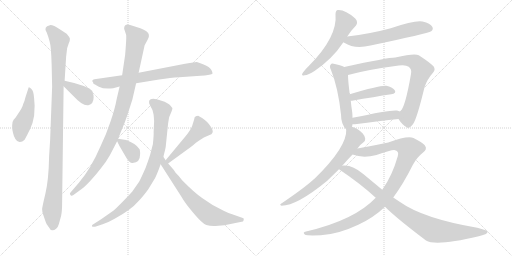
t = 0.00 s
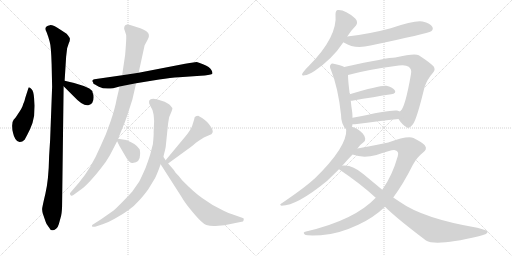
t = 2.85 s
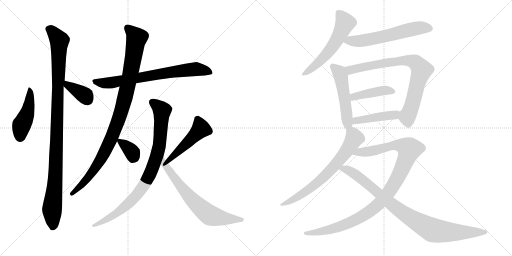
t = 5.70 s
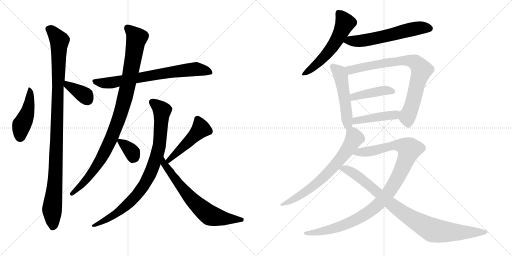
t = 8.56 s
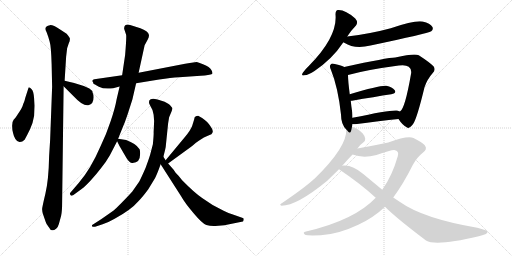
t = 11.41 s
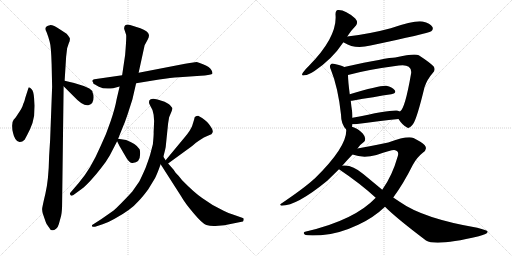
t = 14.26 s

The animated SVG that drew these frames (rendered in a browser with its animation timeline set to each time). Animation: 18 CSS @keyframes rules; one cycle of 14.26 s.

<svg version="1.1" viewBox="0 0 2048 1024" xmlns="http://www.w3.org/2000/svg">
  <g stroke="lightgray" stroke-dasharray="1,1" stroke-width="1" transform="scale(4, 4)">
    <line x1="0" y1="0" x2="256" y2="256"></line>
    <line x1="256" y1="0" x2="0" y2="256"></line>
    <line x1="128" y1="0" x2="128" y2="256"></line>
    <line x1="0" y1="128" x2="256" y2="128"></line>
    <line x1="256" y1="0" x2="512" y2="256"></line>
    <line x1="512" y1="0" x2="256" y2="256"></line>
    <line x1="384" y1="0" x2="384" y2="256"></line>
    <line x1="256" y1="128" x2="512" y2="128"></line>
  </g>
<g transform="scale(1, -1) translate(0, -850)">
   <style type="text/css">
    @keyframes keyframes0 {
      from {
       stroke: black;
       stroke-dashoffset: 452;
       stroke-width: 128;
       }
       60% {
       animation-timing-function: step-end;
       stroke: black;
       stroke-dashoffset: 0;
       stroke-width: 128;
       }
       to {
       stroke: black;
       stroke-width: 1024;
       }
       }
       #make-me-a-hanzi-animation-0 {
         animation: keyframes0 0.617839s both;
         animation-delay: 0.000000s;
         animation-timing-function: linear;
       }
    @keyframes keyframes1 {
      from {
       stroke: black;
       stroke-dashoffset: 1061;
       stroke-width: 128;
       }
       78% {
       animation-timing-function: step-end;
       stroke: black;
       stroke-dashoffset: 0;
       stroke-width: 128;
       }
       to {
       stroke: black;
       stroke-width: 1024;
       }
       }
       #make-me-a-hanzi-animation-1 {
         animation: keyframes1 1.113444s both;
         animation-delay: 0.617839s;
         animation-timing-function: linear;
       }
    @keyframes keyframes2 {
      from {
       stroke: black;
       stroke-dashoffset: 367;
       stroke-width: 128;
       }
       54% {
       animation-timing-function: step-end;
       stroke: black;
       stroke-dashoffset: 0;
       stroke-width: 128;
       }
       to {
       stroke: black;
       stroke-width: 1024;
       }
       }
       #make-me-a-hanzi-animation-2 {
         animation: keyframes2 0.548665s both;
         animation-delay: 1.731283s;
         animation-timing-function: linear;
       }
    @keyframes keyframes3 {
      from {
       stroke: black;
       stroke-dashoffset: 730;
       stroke-width: 128;
       }
       70% {
       animation-timing-function: step-end;
       stroke: black;
       stroke-dashoffset: 0;
       stroke-width: 128;
       }
       to {
       stroke: black;
       stroke-width: 1024;
       }
       }
       #make-me-a-hanzi-animation-3 {
         animation: keyframes3 0.844076s both;
         animation-delay: 2.279948s;
         animation-timing-function: linear;
       }
    @keyframes keyframes4 {
      from {
       stroke: black;
       stroke-dashoffset: 998;
       stroke-width: 128;
       }
       76% {
       animation-timing-function: step-end;
       stroke: black;
       stroke-dashoffset: 0;
       stroke-width: 128;
       }
       to {
       stroke: black;
       stroke-width: 1024;
       }
       }
       #make-me-a-hanzi-animation-4 {
         animation: keyframes4 1.062174s both;
         animation-delay: 3.124024s;
         animation-timing-function: linear;
       }
    @keyframes keyframes5 {
      from {
       stroke: black;
       stroke-dashoffset: 343;
       stroke-width: 128;
       }
       53% {
       animation-timing-function: step-end;
       stroke: black;
       stroke-dashoffset: 0;
       stroke-width: 128;
       }
       to {
       stroke: black;
       stroke-width: 1024;
       }
       }
       #make-me-a-hanzi-animation-5 {
         animation: keyframes5 0.529134s both;
         animation-delay: 4.186198s;
         animation-timing-function: linear;
       }
    @keyframes keyframes6 {
      from {
       stroke: black;
       stroke-dashoffset: 487;
       stroke-width: 128;
       }
       61% {
       animation-timing-function: step-end;
       stroke: black;
       stroke-dashoffset: 0;
       stroke-width: 128;
       }
       to {
       stroke: black;
       stroke-width: 1024;
       }
       }
       #make-me-a-hanzi-animation-6 {
         animation: keyframes6 0.646322s both;
         animation-delay: 4.715332s;
         animation-timing-function: linear;
       }
    @keyframes keyframes7 {
      from {
       stroke: black;
       stroke-dashoffset: 884;
       stroke-width: 128;
       }
       74% {
       animation-timing-function: step-end;
       stroke: black;
       stroke-dashoffset: 0;
       stroke-width: 128;
       }
       to {
       stroke: black;
       stroke-width: 1024;
       }
       }
       #make-me-a-hanzi-animation-7 {
         animation: keyframes7 0.969401s both;
         animation-delay: 5.361654s;
         animation-timing-function: linear;
       }
    @keyframes keyframes8 {
      from {
       stroke: black;
       stroke-dashoffset: 677;
       stroke-width: 128;
       }
       69% {
       animation-timing-function: step-end;
       stroke: black;
       stroke-dashoffset: 0;
       stroke-width: 128;
       }
       to {
       stroke: black;
       stroke-width: 1024;
       }
       }
       #make-me-a-hanzi-animation-8 {
         animation: keyframes8 0.800944s both;
         animation-delay: 6.331055s;
         animation-timing-function: linear;
       }
    @keyframes keyframes9 {
      from {
       stroke: black;
       stroke-dashoffset: 561;
       stroke-width: 128;
       }
       65% {
       animation-timing-function: step-end;
       stroke: black;
       stroke-dashoffset: 0;
       stroke-width: 128;
       }
       to {
       stroke: black;
       stroke-width: 1024;
       }
       }
       #make-me-a-hanzi-animation-9 {
         animation: keyframes9 0.706543s both;
         animation-delay: 7.131999s;
         animation-timing-function: linear;
       }
    @keyframes keyframes10 {
      from {
       stroke: black;
       stroke-dashoffset: 602;
       stroke-width: 128;
       }
       66% {
       animation-timing-function: step-end;
       stroke: black;
       stroke-dashoffset: 0;
       stroke-width: 128;
       }
       to {
       stroke: black;
       stroke-width: 1024;
       }
       }
       #make-me-a-hanzi-animation-10 {
         animation: keyframes10 0.739909s both;
         animation-delay: 7.838542s;
         animation-timing-function: linear;
       }
    @keyframes keyframes11 {
      from {
       stroke: black;
       stroke-dashoffset: 511;
       stroke-width: 128;
       }
       62% {
       animation-timing-function: step-end;
       stroke: black;
       stroke-dashoffset: 0;
       stroke-width: 128;
       }
       to {
       stroke: black;
       stroke-width: 1024;
       }
       }
       #make-me-a-hanzi-animation-11 {
         animation: keyframes11 0.665853s both;
         animation-delay: 8.578451s;
         animation-timing-function: linear;
       }
    @keyframes keyframes12 {
      from {
       stroke: black;
       stroke-dashoffset: 795;
       stroke-width: 128;
       }
       72% {
       animation-timing-function: step-end;
       stroke: black;
       stroke-dashoffset: 0;
       stroke-width: 128;
       }
       to {
       stroke: black;
       stroke-width: 1024;
       }
       }
       #make-me-a-hanzi-animation-12 {
         animation: keyframes12 0.896973s both;
         animation-delay: 9.244304s;
         animation-timing-function: linear;
       }
    @keyframes keyframes13 {
      from {
       stroke: black;
       stroke-dashoffset: 425;
       stroke-width: 128;
       }
       58% {
       animation-timing-function: step-end;
       stroke: black;
       stroke-dashoffset: 0;
       stroke-width: 128;
       }
       to {
       stroke: black;
       stroke-width: 1024;
       }
       }
       #make-me-a-hanzi-animation-13 {
         animation: keyframes13 0.595866s both;
         animation-delay: 10.141277s;
         animation-timing-function: linear;
       }
    @keyframes keyframes14 {
      from {
       stroke: black;
       stroke-dashoffset: 438;
       stroke-width: 128;
       }
       59% {
       animation-timing-function: step-end;
       stroke: black;
       stroke-dashoffset: 0;
       stroke-width: 128;
       }
       to {
       stroke: black;
       stroke-width: 1024;
       }
       }
       #make-me-a-hanzi-animation-14 {
         animation: keyframes14 0.606445s both;
         animation-delay: 10.737143s;
         animation-timing-function: linear;
       }
    @keyframes keyframes15 {
      from {
       stroke: black;
       stroke-dashoffset: 692;
       stroke-width: 128;
       }
       69% {
       animation-timing-function: step-end;
       stroke: black;
       stroke-dashoffset: 0;
       stroke-width: 128;
       }
       to {
       stroke: black;
       stroke-width: 1024;
       }
       }
       #make-me-a-hanzi-animation-15 {
         animation: keyframes15 0.813151s both;
         animation-delay: 11.343588s;
         animation-timing-function: linear;
       }
    @keyframes keyframes16 {
      from {
       stroke: black;
       stroke-dashoffset: 1054;
       stroke-width: 128;
       }
       77% {
       animation-timing-function: step-end;
       stroke: black;
       stroke-dashoffset: 0;
       stroke-width: 128;
       }
       to {
       stroke: black;
       stroke-width: 1024;
       }
       }
       #make-me-a-hanzi-animation-16 {
         animation: keyframes16 1.107747s both;
         animation-delay: 12.156739s;
         animation-timing-function: linear;
       }
    @keyframes keyframes17 {
      from {
       stroke: black;
       stroke-dashoffset: 915;
       stroke-width: 128;
       }
       75% {
       animation-timing-function: step-end;
       stroke: black;
       stroke-dashoffset: 0;
       stroke-width: 128;
       }
       to {
       stroke: black;
       stroke-width: 1024;
       }
       }
       #make-me-a-hanzi-animation-17 {
         animation: keyframes17 0.994629s both;
         animation-delay: 13.264486s;
         animation-timing-function: linear;
       }
</style>
<path d="M 138.5 427.5 L 136.5 456.5 Q 134.5 485.5 126.5 493.5 Q 118.5 501.5 114.5 500.5 L 101.5 460.5 Q 99.5 449.5 92.5 433.5 Q 89.5 419.5 70.5 392.5 L 62.5 380.5 Q 61.5 378.5 54.5 371.5 Q 48.5 364.5 48.5 347.5 Q 48.5 329.5 52.5 317.5 Q 54.5 306.5 61.5 294.5 Q 69.5 281.5 79.5 282.5 Q 89.5 282.5 98.5 291.5 Q 109.5 311.5 120.5 334.5 Q 131.5 356.5 136.5 387.5 L 138.5 427.5 Z" fill="lightgray"></path> 
<path d="M 248.5 41.5 L 254.5 505.5 L 258.5 527.5 L 264.5 623.5 L 268.5 657.5 L 275.5 678.5 Q 279.5 685.5 279.5 693.5 Q 281.5 698.5 266.5 715.5 L 240.5 732.5 Q 210.5 751.5 199.5 749.5 Q 172.5 744.5 186.5 721.5 Q 193.5 703.5 198.5 684.5 Q 204.5 665.5 206.5 593.5 L 208.5 503.5 L 200.5 290.5 L 196.5 226.5 Q 194.5 128.5 181.5 75.5 Q 168.5 21.5 168.5 13.5 Q 168.5 4.5 172.5 -7.5 L 182.5 -36.5 Q 184.5 -45.5 195.5 -58.5 Q 205.5 -80.5 224.5 -64.5 Q 231.5 -59.5 235.5 -45.5 L 244.5 -12.5 Q 248.5 4.5 248.5 41.5 Z" fill="lightgray"></path> 
<path d="M 254.5 505.5 L 294.5 465.5 Q 332.5 424.5 353.5 429.5 Q 374.5 434.5 374.5 461.5 Q 374.5 472.5 370.5 479.5 Q 370.5 488.5 357.5 496.5 Q 330.5 509.5 296.5 518.5 L 258.5 527.5 C 229.5 534.5 233.5 526.5 254.5 505.5 Z" fill="lightgray"></path> 
<path d="M 544.5 517.5 L 636.5 532.5 Q 683.5 539.5 716.5 541.5 L 802.5 547.5 Q 838.5 549.5 848.5 554.5 Q 852.5 557.5 845.5 570.5 Q 838.5 583.5 814.5 592.5 Q 791.5 601.5 786.5 602.5 Q 782.5 602.5 740.5 595.5 L 554.5 559.5 L 488.5 549.5 L 377.5 533.5 Q 370.5 531.5 369.5 528.5 Q 368.5 524.5 370.5 523.5 Q 372.5 521.5 372.5 520.5 Q 372.5 518.5 373.5 516.5 Q 375.5 514.5 395.5 503.5 Q 416.5 492.5 452.5 497.5 L 478.5 504.5 L 544.5 517.5 Z" fill="lightgray"></path> 
<path d="M 472.5 295.5 L 488.5 335.5 Q 499.5 359.5 510.5 393.5 L 529.5 452.5 L 544.5 517.5 L 554.5 559.5 L 578.5 669.5 L 590.5 691.5 Q 597.5 703.5 595.5 711.5 Q 594.5 718.5 585.5 725.5 Q 576.5 732.5 561.5 737.5 L 520.5 750.5 Q 496.5 756.5 496.5 735.5 L 504.5 711.5 Q 506.5 701.5 500.5 630.5 L 488.5 549.5 L 478.5 504.5 L 466.5 453.5 Q 460.5 418.5 442.5 365.5 Q 424.5 311.5 403.5 268.5 Q 362.5 173.5 315.5 119.5 L 279.5 77.5 Q 279.5 72.5 283.5 68.5 Q 287.5 64.5 300.5 75.5 L 326.5 94.5 Q 341.5 105.5 363.5 129.5 Q 385.5 153.5 404.5 178.5 Q 425.5 204.5 439.5 229.5 L 468.5 285.5 L 472.5 295.5 Z" fill="lightgray"></path> 
<path d="M 560.5 234.5 Q 560.5 251.5 557.5 254.5 Q 543.5 276.5 504.5 290.5 L 472.5 295.5 C 462.5 297.5 462.5 297.5 468.5 285.5 L 478.5 265.5 L 506.5 217.5 Q 519.5 196.5 530.5 198.5 Q 560.5 199.5 560.5 234.5 Z" fill="lightgray"></path> 
<path d="M 672.5 196.5 L 764.5 263.5 Q 771.5 268.5 782.5 278.5 Q 794.5 287.5 815.5 300.5 L 840.5 311.5 Q 846.5 312.5 848.5 317.5 Q 856.5 326.5 840.5 347.5 Q 832.5 361.5 808.5 378.5 L 792.5 387.5 Q 781.5 387.5 777.5 379.5 L 777.5 375.5 L 768.5 346.5 Q 761.5 328.5 740.5 303.5 L 662.5 209.5 C 643.5 186.5 648.5 178.5 672.5 196.5 Z" fill="lightgray"></path> 
<path d="M 689.5 416.5 Q 691.5 417.5 684.5 424.5 Q 679.5 432.5 674.5 434.5 L 658.5 443.5 Q 624.5 455.5 612.5 455.5 Q 600.5 455.5 596.5 447.5 L 596.5 442.5 Q 594.5 439.5 600.5 428.5 Q 611.5 412.5 614.5 391.5 L 616.5 366.5 L 614.5 321.5 Q 615.5 312.5 611.5 273.5 L 600.5 231.5 Q 598.5 223.5 582.5 179.5 Q 566.5 142.5 556.5 123.5 L 528.5 83.5 Q 476.5 27.5 454.5 8.5 L 404.5 -26.5 L 368.5 -49.5 Q 366.5 -55.5 370.5 -56.5 Q 376.5 -58.5 386.5 -54.5 L 410.5 -46.5 Q 436.5 -37.5 458.5 -24.5 Q 524.5 11.5 552.5 44.5 Q 569.5 61.5 592.5 92.5 L 620.5 138.5 Q 629.5 156.5 642.5 193.5 L 653.5 223.5 L 660.5 251.5 Q 663.5 263.5 664.5 279.5 L 672.5 357.5 L 676.5 381.5 L 686.5 405.5 Q 689.5 414.5 689.5 416.5 Z" fill="lightgray"></path> 
<path d="M 642.5 193.5 L 724.5 65.5 Q 739.5 38.5 774.5 -2.5 Q 809.5 -44.5 825.5 -49.5 Q 841.5 -54.5 861.5 -53.5 L 897.5 -50.5 L 966.5 -36.5 Q 973.5 -36.5 974.5 -30.5 Q 975.5 -24.5 974.5 -23.5 Q 974.5 -22.5 968.5 -20.5 L 934.5 -8.5 Q 915.5 -3.5 894.5 7.5 L 850.5 30.5 L 808.5 58.5 Q 775.5 81.5 728.5 129.5 L 720.5 139.5 Q 716.5 145.5 702.5 159.5 L 694.5 171.5 L 672.5 196.5 L 662.5 209.5 L 653.5 223.5 C 637.5 248.5 626.5 218.5 642.5 193.5 Z" fill="lightgray"></path> 
<path d="M 1389.0 704.0 Q 1405.0 729.0 1424.0 748.0 Q 1434.0 761.0 1421.0 776.0 Q 1381.0 812.0 1352.0 810.0 Q 1342.0 809.0 1342.0 793.0 Q 1351.0 703.0 1236.0 587.0 Q 1220.0 572.0 1212.0 560.0 Q 1202.0 545.0 1218.0 549.0 Q 1234.0 550.0 1258.0 566.0 Q 1330.0 615.0 1372.0 679.0 Q 1372.0 680.0 1373.0 681.0 L 1389.0 704.0 Z" fill="lightgray"></path> 
<path d="M 1373.0 681.0 Q 1374.0 681.0 1377.0 679.0 Q 1419.0 652.0 1482.0 668.0 Q 1711.0 716.0 1725.0 725.0 Q 1735.0 734.0 1729.0 743.0 Q 1722.0 756.0 1690.0 764.0 Q 1660.0 770.0 1563.0 737.0 Q 1482.0 715.0 1389.0 704.0 C 1359.0 700.0 1347.0 696.0 1373.0 681.0 Z" fill="lightgray"></path> 
<path d="M 1408.0 343.0 Q 1409.0 347.0 1410.0 353.0 L 1410.0 379.0 Q 1410.0 389.0 1409.0 400.0 Q 1405.0 425.0 1403.0 447.0 L 1399.0 473.0 Q 1392.0 528.0 1392.0 550.0 C 1391.0 575.0 1391.0 575.0 1377.0 582.0 Q 1367.0 588.0 1339.0 594.0 Q 1326.0 598.0 1323.0 592.0 Q 1316.0 586.0 1324.0 570.0 Q 1352.0 501.0 1364.0 392.0 Q 1364.0 353.0 1385.0 332.0 C 1402.0 313.0 1402.0 314.0 1408.0 343.0 Z" fill="lightgray"></path> 
<path d="M 1594.0 374.0 Q 1610.0 349.0 1627.0 341.0 Q 1637.0 332.0 1653.0 355.0 Q 1668.0 377.0 1698.0 501.0 Q 1708.0 532.0 1731.0 558.0 Q 1744.0 571.0 1734.0 585.0 Q 1718.0 601.0 1675.0 629.0 Q 1659.0 638.0 1581.0 620.0 Q 1551.0 620.0 1377.0 582.0 C 1348.0 576.0 1363.0 542.0 1392.0 550.0 Q 1467.0 571.0 1595.0 588.0 Q 1623.0 592.0 1635.0 583.0 Q 1648.0 573.0 1644.0 554.0 Q 1620.0 415.0 1600.0 404.0 C 1586.0 385.0 1586.0 385.0 1594.0 374.0 Z" fill="lightgray"></path> 
<path d="M 1403.0 447.0 L 1408.0 447.0 Q 1499.0 463.0 1565.0 473.0 Q 1587.0 477.0 1579.0 489.0 Q 1569.0 502.0 1545.0 507.0 Q 1521.0 510.0 1399.0 473.0 C 1370.0 464.0 1373.0 446.0 1403.0 447.0 Z" fill="lightgray"></path> 
<path d="M 1410.0 353.0 L 1420.0 353.0 Q 1520.0 366.0 1594.0 374.0 C 1624.0 377.0 1628.0 392.0 1600.0 404.0 Q 1594.0 407.0 1588.0 408.0 Q 1566.0 412.0 1410.0 379.0 C 1381.0 373.0 1380.0 353.0 1410.0 353.0 Z" fill="lightgray"></path> 
<path d="M 1430.0 256.0 Q 1439.0 271.0 1454.0 281.0 Q 1461.0 285.0 1461.0 295.0 Q 1461.0 304.0 1451.0 316.0 Q 1429.0 338.0 1408.0 343.0 C 1386.0 351.0 1386.0 351.0 1385.0 332.0 Q 1389.0 263.0 1259.0 136.0 Q 1256.0 135.0 1254.0 132.0 Q 1217.0 98.0 1124.0 35.0 Q 1117.0 31.0 1126.0 27.0 Q 1187.0 27.0 1309.0 127.0 L 1356.0 173.0 L 1369.0 187.0 Q 1387.0 208.0 1410.0 232.0 L 1430.0 256.0 Z" fill="lightgray"></path> 
<path d="M 1573.0 60.0 Q 1613.0 114.0 1651.0 190.0 Q 1667.0 220.0 1690.0 238.0 Q 1712.0 253.0 1699.0 269.0 Q 1686.0 282.0 1654.0 298.0 Q 1629.0 308.0 1553.0 280.0 Q 1466.0 262.0 1430.0 256.0 C 1400.0 251.0 1381.0 240.0 1410.0 232.0 Q 1452.0 216.0 1506.0 230.0 Q 1567.0 251.0 1577.0 250.0 Q 1598.0 247.0 1591.0 225.0 Q 1569.0 147.0 1529.0 91.0 L 1503.0 59.0 Q 1418.0 -31.0 1224.0 -76.0 Q 1208.0 -79.0 1220.0 -89.0 Q 1227.0 -93.0 1283.0 -91.0 Q 1353.0 -87.0 1433.0 -49.0 Q 1494.0 -21.0 1540.0 23.0 L 1573.0 60.0 Z" fill="lightgray"></path> 
<path d="M 1540.0 23.0 Q 1586.0 -23.0 1704.0 -112.0 Q 1744.0 -136.0 1915.0 -95.0 Q 1955.0 -86.0 1950.0 -75.0 Q 1949.0 -71.0 1909.0 -61.0 Q 1693.0 -24.0 1600.0 42.0 L 1573.0 60.0 L 1529.0 91.0 L 1453.0 154.0 Q 1410.0 191.0 1374.0 188.0 Q 1371.0 188.0 1369.0 187.0 C 1339.0 186.0 1337.0 186.0 1356.0 173.0 Q 1441.0 116.0 1503.0 59.0 L 1540.0 23.0 Z" fill="lightgray"></path> 
      <clipPath id="make-me-a-hanzi-clip-0">
      <path d="M 138.5 427.5 L 136.5 456.5 Q 134.5 485.5 126.5 493.5 Q 118.5 501.5 114.5 500.5 L 101.5 460.5 Q 99.5 449.5 92.5 433.5 Q 89.5 419.5 70.5 392.5 L 62.5 380.5 Q 61.5 378.5 54.5 371.5 Q 48.5 364.5 48.5 347.5 Q 48.5 329.5 52.5 317.5 Q 54.5 306.5 61.5 294.5 Q 69.5 281.5 79.5 282.5 Q 89.5 282.5 98.5 291.5 Q 109.5 311.5 120.5 334.5 Q 131.5 356.5 136.5 387.5 L 138.5 427.5 Z" fill="lightgray"></path>
      </clipPath>
      <path clip-path="url(#make-me-a-hanzi-clip-0)" d="M 117.5 492.5 L 118.5 447.5 L 111.5 408.5 L 83.5 341.5 L 79.5 302.5 " fill="none" id="make-me-a-hanzi-animation-0" stroke-dasharray="324 648" stroke-linecap="round"></path>

      <clipPath id="make-me-a-hanzi-clip-1">
      <path d="M 248.5 41.5 L 254.5 505.5 L 258.5 527.5 L 264.5 623.5 L 268.5 657.5 L 275.5 678.5 Q 279.5 685.5 279.5 693.5 Q 281.5 698.5 266.5 715.5 L 240.5 732.5 Q 210.5 751.5 199.5 749.5 Q 172.5 744.5 186.5 721.5 Q 193.5 703.5 198.5 684.5 Q 204.5 665.5 206.5 593.5 L 208.5 503.5 L 200.5 290.5 L 196.5 226.5 Q 194.5 128.5 181.5 75.5 Q 168.5 21.5 168.5 13.5 Q 168.5 4.5 172.5 -7.5 L 182.5 -36.5 Q 184.5 -45.5 195.5 -58.5 Q 205.5 -80.5 224.5 -64.5 Q 231.5 -59.5 235.5 -45.5 L 244.5 -12.5 Q 248.5 4.5 248.5 41.5 Z" fill="lightgray"></path>
      </clipPath>
      <path clip-path="url(#make-me-a-hanzi-clip-1)" d="M 197.5 733.5 L 218.5 715.5 L 237.5 685.5 L 222.5 157.5 L 208.5 18.5 L 211.5 -55.5 " fill="none" id="make-me-a-hanzi-animation-1" stroke-dasharray="933 1866" stroke-linecap="round"></path>

      <clipPath id="make-me-a-hanzi-clip-2">
      <path d="M 254.5 505.5 L 294.5 465.5 Q 332.5 424.5 353.5 429.5 Q 374.5 434.5 374.5 461.5 Q 374.5 472.5 370.5 479.5 Q 370.5 488.5 357.5 496.5 Q 330.5 509.5 296.5 518.5 L 258.5 527.5 C 229.5 534.5 233.5 526.5 254.5 505.5 Z" fill="lightgray"></path>
      </clipPath>
      <path clip-path="url(#make-me-a-hanzi-clip-2)" d="M 263.5 520.5 L 269.5 509.5 L 338.5 468.5 L 348.5 453.5 " fill="none" id="make-me-a-hanzi-animation-2" stroke-dasharray="239 478" stroke-linecap="round"></path>

      <clipPath id="make-me-a-hanzi-clip-3">
      <path d="M 544.5 517.5 L 636.5 532.5 Q 683.5 539.5 716.5 541.5 L 802.5 547.5 Q 838.5 549.5 848.5 554.5 Q 852.5 557.5 845.5 570.5 Q 838.5 583.5 814.5 592.5 Q 791.5 601.5 786.5 602.5 Q 782.5 602.5 740.5 595.5 L 554.5 559.5 L 488.5 549.5 L 377.5 533.5 Q 370.5 531.5 369.5 528.5 Q 368.5 524.5 370.5 523.5 Q 372.5 521.5 372.5 520.5 Q 372.5 518.5 373.5 516.5 Q 375.5 514.5 395.5 503.5 Q 416.5 492.5 452.5 497.5 L 478.5 504.5 L 544.5 517.5 Z" fill="lightgray"></path>
      </clipPath>
      <path clip-path="url(#make-me-a-hanzi-clip-3)" d="M 375.5 527.5 L 394.5 519.5 L 453.5 520.5 L 690.5 563.5 L 784.5 574.5 L 841.5 558.5 " fill="none" id="make-me-a-hanzi-animation-3" stroke-dasharray="602 1204" stroke-linecap="round"></path>

      <clipPath id="make-me-a-hanzi-clip-4">
      <path d="M 472.5 295.5 L 488.5 335.5 Q 499.5 359.5 510.5 393.5 L 529.5 452.5 L 544.5 517.5 L 554.5 559.5 L 578.5 669.5 L 590.5 691.5 Q 597.5 703.5 595.5 711.5 Q 594.5 718.5 585.5 725.5 Q 576.5 732.5 561.5 737.5 L 520.5 750.5 Q 496.5 756.5 496.5 735.5 L 504.5 711.5 Q 506.5 701.5 500.5 630.5 L 488.5 549.5 L 478.5 504.5 L 466.5 453.5 Q 460.5 418.5 442.5 365.5 Q 424.5 311.5 403.5 268.5 Q 362.5 173.5 315.5 119.5 L 279.5 77.5 Q 279.5 72.5 283.5 68.5 Q 287.5 64.5 300.5 75.5 L 326.5 94.5 Q 341.5 105.5 363.5 129.5 Q 385.5 153.5 404.5 178.5 Q 425.5 204.5 439.5 229.5 L 468.5 285.5 L 472.5 295.5 Z" fill="lightgray"></path>
      </clipPath>
      <path clip-path="url(#make-me-a-hanzi-clip-4)" d="M 512.5 737.5 L 546.5 698.5 L 513.5 517.5 L 476.5 378.5 L 435.5 276.5 L 393.5 197.5 L 347.5 133.5 L 286.5 75.5 " fill="none" id="make-me-a-hanzi-animation-4" stroke-dasharray="870 1740" stroke-linecap="round"></path>

      <clipPath id="make-me-a-hanzi-clip-5">
      <path d="M 560.5 234.5 Q 560.5 251.5 557.5 254.5 Q 543.5 276.5 504.5 290.5 L 472.5 295.5 C 462.5 297.5 462.5 297.5 468.5 285.5 L 478.5 265.5 L 506.5 217.5 Q 519.5 196.5 530.5 198.5 Q 560.5 199.5 560.5 234.5 Z" fill="lightgray"></path>
      </clipPath>
      <path clip-path="url(#make-me-a-hanzi-clip-5)" d="M 476.5 287.5 L 526.5 244.5 L 532.5 224.5 " fill="none" id="make-me-a-hanzi-animation-5" stroke-dasharray="215 430" stroke-linecap="round"></path>

      <clipPath id="make-me-a-hanzi-clip-6">
      <path d="M 672.5 196.5 L 764.5 263.5 Q 771.5 268.5 782.5 278.5 Q 794.5 287.5 815.5 300.5 L 840.5 311.5 Q 846.5 312.5 848.5 317.5 Q 856.5 326.5 840.5 347.5 Q 832.5 361.5 808.5 378.5 L 792.5 387.5 Q 781.5 387.5 777.5 379.5 L 777.5 375.5 L 768.5 346.5 Q 761.5 328.5 740.5 303.5 L 662.5 209.5 C 643.5 186.5 648.5 178.5 672.5 196.5 Z" fill="lightgray"></path>
      </clipPath>
      <path clip-path="url(#make-me-a-hanzi-clip-6)" d="M 785.5 377.5 L 803.5 335.5 L 674.5 210.5 L 675.5 204.5 " fill="none" id="make-me-a-hanzi-animation-6" stroke-dasharray="359 718" stroke-linecap="round"></path>

      <clipPath id="make-me-a-hanzi-clip-7">
      <path d="M 689.5 416.5 Q 691.5 417.5 684.5 424.5 Q 679.5 432.5 674.5 434.5 L 658.5 443.5 Q 624.5 455.5 612.5 455.5 Q 600.5 455.5 596.5 447.5 L 596.5 442.5 Q 594.5 439.5 600.5 428.5 Q 611.5 412.5 614.5 391.5 L 616.5 366.5 L 614.5 321.5 Q 615.5 312.5 611.5 273.5 L 600.5 231.5 Q 598.5 223.5 582.5 179.5 Q 566.5 142.5 556.5 123.5 L 528.5 83.5 Q 476.5 27.5 454.5 8.5 L 404.5 -26.5 L 368.5 -49.5 Q 366.5 -55.5 370.5 -56.5 Q 376.5 -58.5 386.5 -54.5 L 410.5 -46.5 Q 436.5 -37.5 458.5 -24.5 Q 524.5 11.5 552.5 44.5 Q 569.5 61.5 592.5 92.5 L 620.5 138.5 Q 629.5 156.5 642.5 193.5 L 653.5 223.5 L 660.5 251.5 Q 663.5 263.5 664.5 279.5 L 672.5 357.5 L 676.5 381.5 L 686.5 405.5 Q 689.5 414.5 689.5 416.5 Z" fill="lightgray"></path>
      </clipPath>
      <path clip-path="url(#make-me-a-hanzi-clip-7)" d="M 605.5 445.5 L 639.5 419.5 L 647.5 400.5 L 638.5 274.5 L 604.5 164.5 L 568.5 98.5 L 517.5 39.5 L 435.5 -22.5 L 374.5 -51.5 " fill="none" id="make-me-a-hanzi-animation-7" stroke-dasharray="756 1512" stroke-linecap="round"></path>

      <clipPath id="make-me-a-hanzi-clip-8">
      <path d="M 642.5 193.5 L 724.5 65.5 Q 739.5 38.5 774.5 -2.5 Q 809.5 -44.5 825.5 -49.5 Q 841.5 -54.5 861.5 -53.5 L 897.5 -50.5 L 966.5 -36.5 Q 973.5 -36.5 974.5 -30.5 Q 975.5 -24.5 974.5 -23.5 Q 974.5 -22.5 968.5 -20.5 L 934.5 -8.5 Q 915.5 -3.5 894.5 7.5 L 850.5 30.5 L 808.5 58.5 Q 775.5 81.5 728.5 129.5 L 720.5 139.5 Q 716.5 145.5 702.5 159.5 L 694.5 171.5 L 672.5 196.5 L 662.5 209.5 L 653.5 223.5 C 637.5 248.5 626.5 218.5 642.5 193.5 Z" fill="lightgray"></path>
      </clipPath>
      <path clip-path="url(#make-me-a-hanzi-clip-8)" d="M 655.5 209.5 L 659.5 191.5 L 739.5 84.5 L 831.5 -5.5 L 899.5 -24.5 L 969.5 -26.5 " fill="none" id="make-me-a-hanzi-animation-8" stroke-dasharray="549 1098" stroke-linecap="round"></path>

      <clipPath id="make-me-a-hanzi-clip-9">
      <path d="M 1389.0 704.0 Q 1405.0 729.0 1424.0 748.0 Q 1434.0 761.0 1421.0 776.0 Q 1381.0 812.0 1352.0 810.0 Q 1342.0 809.0 1342.0 793.0 Q 1351.0 703.0 1236.0 587.0 Q 1220.0 572.0 1212.0 560.0 Q 1202.0 545.0 1218.0 549.0 Q 1234.0 550.0 1258.0 566.0 Q 1330.0 615.0 1372.0 679.0 Q 1372.0 680.0 1373.0 681.0 L 1389.0 704.0 Z" fill="lightgray"></path>
      </clipPath>
      <path clip-path="url(#make-me-a-hanzi-clip-9)" d="M 1355.0 797.0 L 1380.0 757.0 L 1340.0 677.0 L 1278.0 603.0 L 1222.0 558.0 " fill="none" id="make-me-a-hanzi-animation-9" stroke-dasharray="433 866" stroke-linecap="round"></path>

      <clipPath id="make-me-a-hanzi-clip-10">
      <path d="M 1373.0 681.0 Q 1374.0 681.0 1377.0 679.0 Q 1419.0 652.0 1482.0 668.0 Q 1711.0 716.0 1725.0 725.0 Q 1735.0 734.0 1729.0 743.0 Q 1722.0 756.0 1690.0 764.0 Q 1660.0 770.0 1563.0 737.0 Q 1482.0 715.0 1389.0 704.0 C 1359.0 700.0 1347.0 696.0 1373.0 681.0 Z" fill="lightgray"></path>
      </clipPath>
      <path clip-path="url(#make-me-a-hanzi-clip-10)" d="M 1378.0 686.0 L 1453.0 687.0 L 1678.0 739.0 L 1718.0 736.0 " fill="none" id="make-me-a-hanzi-animation-10" stroke-dasharray="474 948" stroke-linecap="round"></path>

      <clipPath id="make-me-a-hanzi-clip-11">
      <path d="M 1408.0 343.0 Q 1409.0 347.0 1410.0 353.0 L 1410.0 379.0 Q 1410.0 389.0 1409.0 400.0 Q 1405.0 425.0 1403.0 447.0 L 1399.0 473.0 Q 1392.0 528.0 1392.0 550.0 C 1391.0 575.0 1391.0 575.0 1377.0 582.0 Q 1367.0 588.0 1339.0 594.0 Q 1326.0 598.0 1323.0 592.0 Q 1316.0 586.0 1324.0 570.0 Q 1352.0 501.0 1364.0 392.0 Q 1364.0 353.0 1385.0 332.0 C 1402.0 313.0 1402.0 314.0 1408.0 343.0 Z" fill="lightgray"></path>
      </clipPath>
      <path clip-path="url(#make-me-a-hanzi-clip-11)" d="M 1332.0 584.0 L 1356.0 561.0 L 1364.0 544.0 L 1387.0 393.0 L 1387.0 343.0 " fill="none" id="make-me-a-hanzi-animation-11" stroke-dasharray="383 766" stroke-linecap="round"></path>

      <clipPath id="make-me-a-hanzi-clip-12">
      <path d="M 1594.0 374.0 Q 1610.0 349.0 1627.0 341.0 Q 1637.0 332.0 1653.0 355.0 Q 1668.0 377.0 1698.0 501.0 Q 1708.0 532.0 1731.0 558.0 Q 1744.0 571.0 1734.0 585.0 Q 1718.0 601.0 1675.0 629.0 Q 1659.0 638.0 1581.0 620.0 Q 1551.0 620.0 1377.0 582.0 C 1348.0 576.0 1363.0 542.0 1392.0 550.0 Q 1467.0 571.0 1595.0 588.0 Q 1623.0 592.0 1635.0 583.0 Q 1648.0 573.0 1644.0 554.0 Q 1620.0 415.0 1600.0 404.0 C 1586.0 385.0 1586.0 385.0 1594.0 374.0 Z" fill="lightgray"></path>
      </clipPath>
      <path clip-path="url(#make-me-a-hanzi-clip-12)" d="M 1391.0 582.0 L 1406.0 570.0 L 1596.0 608.0 L 1640.0 607.0 L 1662.0 600.0 L 1686.0 570.0 L 1650.0 435.0 L 1629.0 382.0 L 1634.0 359.0 " fill="none" id="make-me-a-hanzi-animation-12" stroke-dasharray="667 1334" stroke-linecap="round"></path>

      <clipPath id="make-me-a-hanzi-clip-13">
      <path d="M 1403.0 447.0 L 1408.0 447.0 Q 1499.0 463.0 1565.0 473.0 Q 1587.0 477.0 1579.0 489.0 Q 1569.0 502.0 1545.0 507.0 Q 1521.0 510.0 1399.0 473.0 C 1370.0 464.0 1373.0 446.0 1403.0 447.0 Z" fill="lightgray"></path>
      </clipPath>
      <path clip-path="url(#make-me-a-hanzi-clip-13)" d="M 1406.0 454.0 L 1437.0 470.0 L 1507.0 484.0 L 1548.0 489.0 L 1569.0 483.0 " fill="none" id="make-me-a-hanzi-animation-13" stroke-dasharray="297 594" stroke-linecap="round"></path>

      <clipPath id="make-me-a-hanzi-clip-14">
      <path d="M 1410.0 353.0 L 1420.0 353.0 Q 1520.0 366.0 1594.0 374.0 C 1624.0 377.0 1628.0 392.0 1600.0 404.0 Q 1594.0 407.0 1588.0 408.0 Q 1566.0 412.0 1410.0 379.0 C 1381.0 373.0 1380.0 353.0 1410.0 353.0 Z" fill="lightgray"></path>
      </clipPath>
      <path clip-path="url(#make-me-a-hanzi-clip-14)" d="M 1415.0 360.0 L 1449.0 374.0 L 1579.0 390.0 L 1591.0 398.0 " fill="none" id="make-me-a-hanzi-animation-14" stroke-dasharray="310 620" stroke-linecap="round"></path>

      <clipPath id="make-me-a-hanzi-clip-15">
      <path d="M 1430.0 256.0 Q 1439.0 271.0 1454.0 281.0 Q 1461.0 285.0 1461.0 295.0 Q 1461.0 304.0 1451.0 316.0 Q 1429.0 338.0 1408.0 343.0 C 1386.0 351.0 1386.0 351.0 1385.0 332.0 Q 1389.0 263.0 1259.0 136.0 Q 1256.0 135.0 1254.0 132.0 Q 1217.0 98.0 1124.0 35.0 Q 1117.0 31.0 1126.0 27.0 Q 1187.0 27.0 1309.0 127.0 L 1356.0 173.0 L 1369.0 187.0 Q 1387.0 208.0 1410.0 232.0 L 1430.0 256.0 Z" fill="lightgray"></path>
      </clipPath>
      <path clip-path="url(#make-me-a-hanzi-clip-15)" d="M 1394.0 327.0 L 1411.0 313.0 L 1416.0 294.0 L 1385.0 244.0 L 1336.0 184.0 L 1289.0 135.0 L 1242.0 97.0 L 1178.0 54.0 L 1130.0 32.0 " fill="none" id="make-me-a-hanzi-animation-15" stroke-dasharray="564 1128" stroke-linecap="round"></path>

      <clipPath id="make-me-a-hanzi-clip-16">
      <path d="M 1573.0 60.0 Q 1613.0 114.0 1651.0 190.0 Q 1667.0 220.0 1690.0 238.0 Q 1712.0 253.0 1699.0 269.0 Q 1686.0 282.0 1654.0 298.0 Q 1629.0 308.0 1553.0 280.0 Q 1466.0 262.0 1430.0 256.0 C 1400.0 251.0 1381.0 240.0 1410.0 232.0 Q 1452.0 216.0 1506.0 230.0 Q 1567.0 251.0 1577.0 250.0 Q 1598.0 247.0 1591.0 225.0 Q 1569.0 147.0 1529.0 91.0 L 1503.0 59.0 Q 1418.0 -31.0 1224.0 -76.0 Q 1208.0 -79.0 1220.0 -89.0 Q 1227.0 -93.0 1283.0 -91.0 Q 1353.0 -87.0 1433.0 -49.0 Q 1494.0 -21.0 1540.0 23.0 L 1573.0 60.0 Z" fill="lightgray"></path>
      </clipPath>
      <path clip-path="url(#make-me-a-hanzi-clip-16)" d="M 1418.0 236.0 L 1494.0 247.0 L 1569.0 269.0 L 1607.0 267.0 L 1637.0 253.0 L 1612.0 182.0 L 1578.0 115.0 L 1541.0 63.0 L 1496.0 18.0 L 1430.0 -26.0 L 1372.0 -52.0 L 1270.0 -81.0 L 1225.0 -83.0 " fill="none" id="make-me-a-hanzi-animation-16" stroke-dasharray="926 1852" stroke-linecap="round"></path>

      <clipPath id="make-me-a-hanzi-clip-17">
      <path d="M 1540.0 23.0 Q 1586.0 -23.0 1704.0 -112.0 Q 1744.0 -136.0 1915.0 -95.0 Q 1955.0 -86.0 1950.0 -75.0 Q 1949.0 -71.0 1909.0 -61.0 Q 1693.0 -24.0 1600.0 42.0 L 1573.0 60.0 L 1529.0 91.0 L 1453.0 154.0 Q 1410.0 191.0 1374.0 188.0 Q 1371.0 188.0 1369.0 187.0 C 1339.0 186.0 1337.0 186.0 1356.0 173.0 Q 1441.0 116.0 1503.0 59.0 L 1540.0 23.0 Z" fill="lightgray"></path>
      </clipPath>
      <path clip-path="url(#make-me-a-hanzi-clip-17)" d="M 1365.0 171.0 L 1380.0 174.0 L 1410.0 161.0 L 1609.0 1.0 L 1725.0 -68.0 L 1814.0 -79.0 L 1945.0 -78.0 " fill="none" id="make-me-a-hanzi-animation-17" stroke-dasharray="787 1574" stroke-linecap="round"></path>

</g>
</svg>
